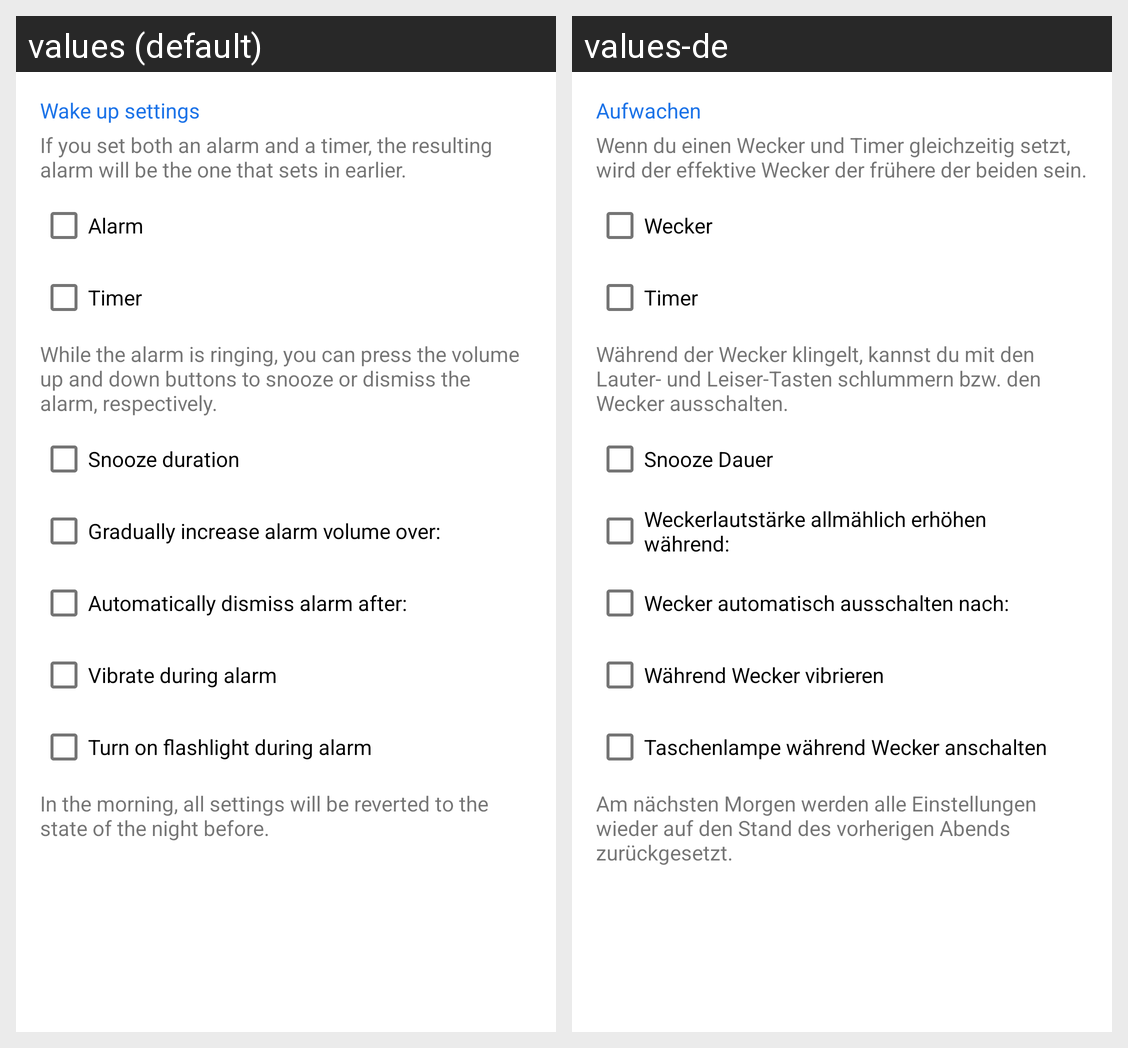

The same Android screen rendered under two of its app's locales, left to right. List the strings drawn on it with the default value and each locale's translation.
Android screen res/layout/fragment_wake_up_settings.xml rendered under 2 locales, left to right: values (default), values-de. Device: Nexus 5 (rendered at 1080×1920; each locale shown at half size, 540×960, under a caption strip naming it); theme Theme.App.
Strings drawn on this screen, with the default value and each locale's value (text and hints the layout hard-codes, and strings that could not be matched under every locale, appear in the picture but are not listed):

wake_up_settings_title
  values: Wake up settings
  values-de: Aufwachen

wake_up_settings_both_timer_and_alarm_info
  values: If you set both an alarm and a timer, the resulting alarm will be the one that sets in earlier.
  values-de: Wenn du einen Wecker und Timer gleichzeitig setzt, wird der effektive Wecker der frühere der beiden sein.

wake_up_settings_alarm
  values: Alarm
  values-de: Wecker

wake_up_settings_timer
  values: Timer
  values-de: Timer

wake_up_settings_button_info
  values: While the alarm is ringing, you can press the volume up and down buttons to snooze or dismiss the alarm, respectively.
  values-de: Während der Wecker klingelt, kannst du mit den Lauter- und Leiser-Tasten schlummern bzw. den Wecker ausschalten.

alarm_config_snooze_duration
  values: Snooze duration
  values-de: Snooze Dauer

main_volume_timer
  values: Gradually increase alarm volume over:
  values-de: Weckerlautstärke allmählich erhöhen während:

main_dismiss_timer
  values: Automatically dismiss alarm after:
  values-de: Wecker automatisch ausschalten nach:

alarm_config_vibrate
  values: Vibrate during alarm
  values-de: Während Wecker vibrieren

alarm_config_flashlight
  values: Turn on flashlight during alarm
  values-de: Taschenlampe während Wecker anschalten

revert_info
  values: In the morning, all settings will be reverted to the state of the night before.
  values-de: Am nächsten Morgen werden alle Einstellungen wieder auf den Stand des vorherigen Abends zurückgesetzt.
